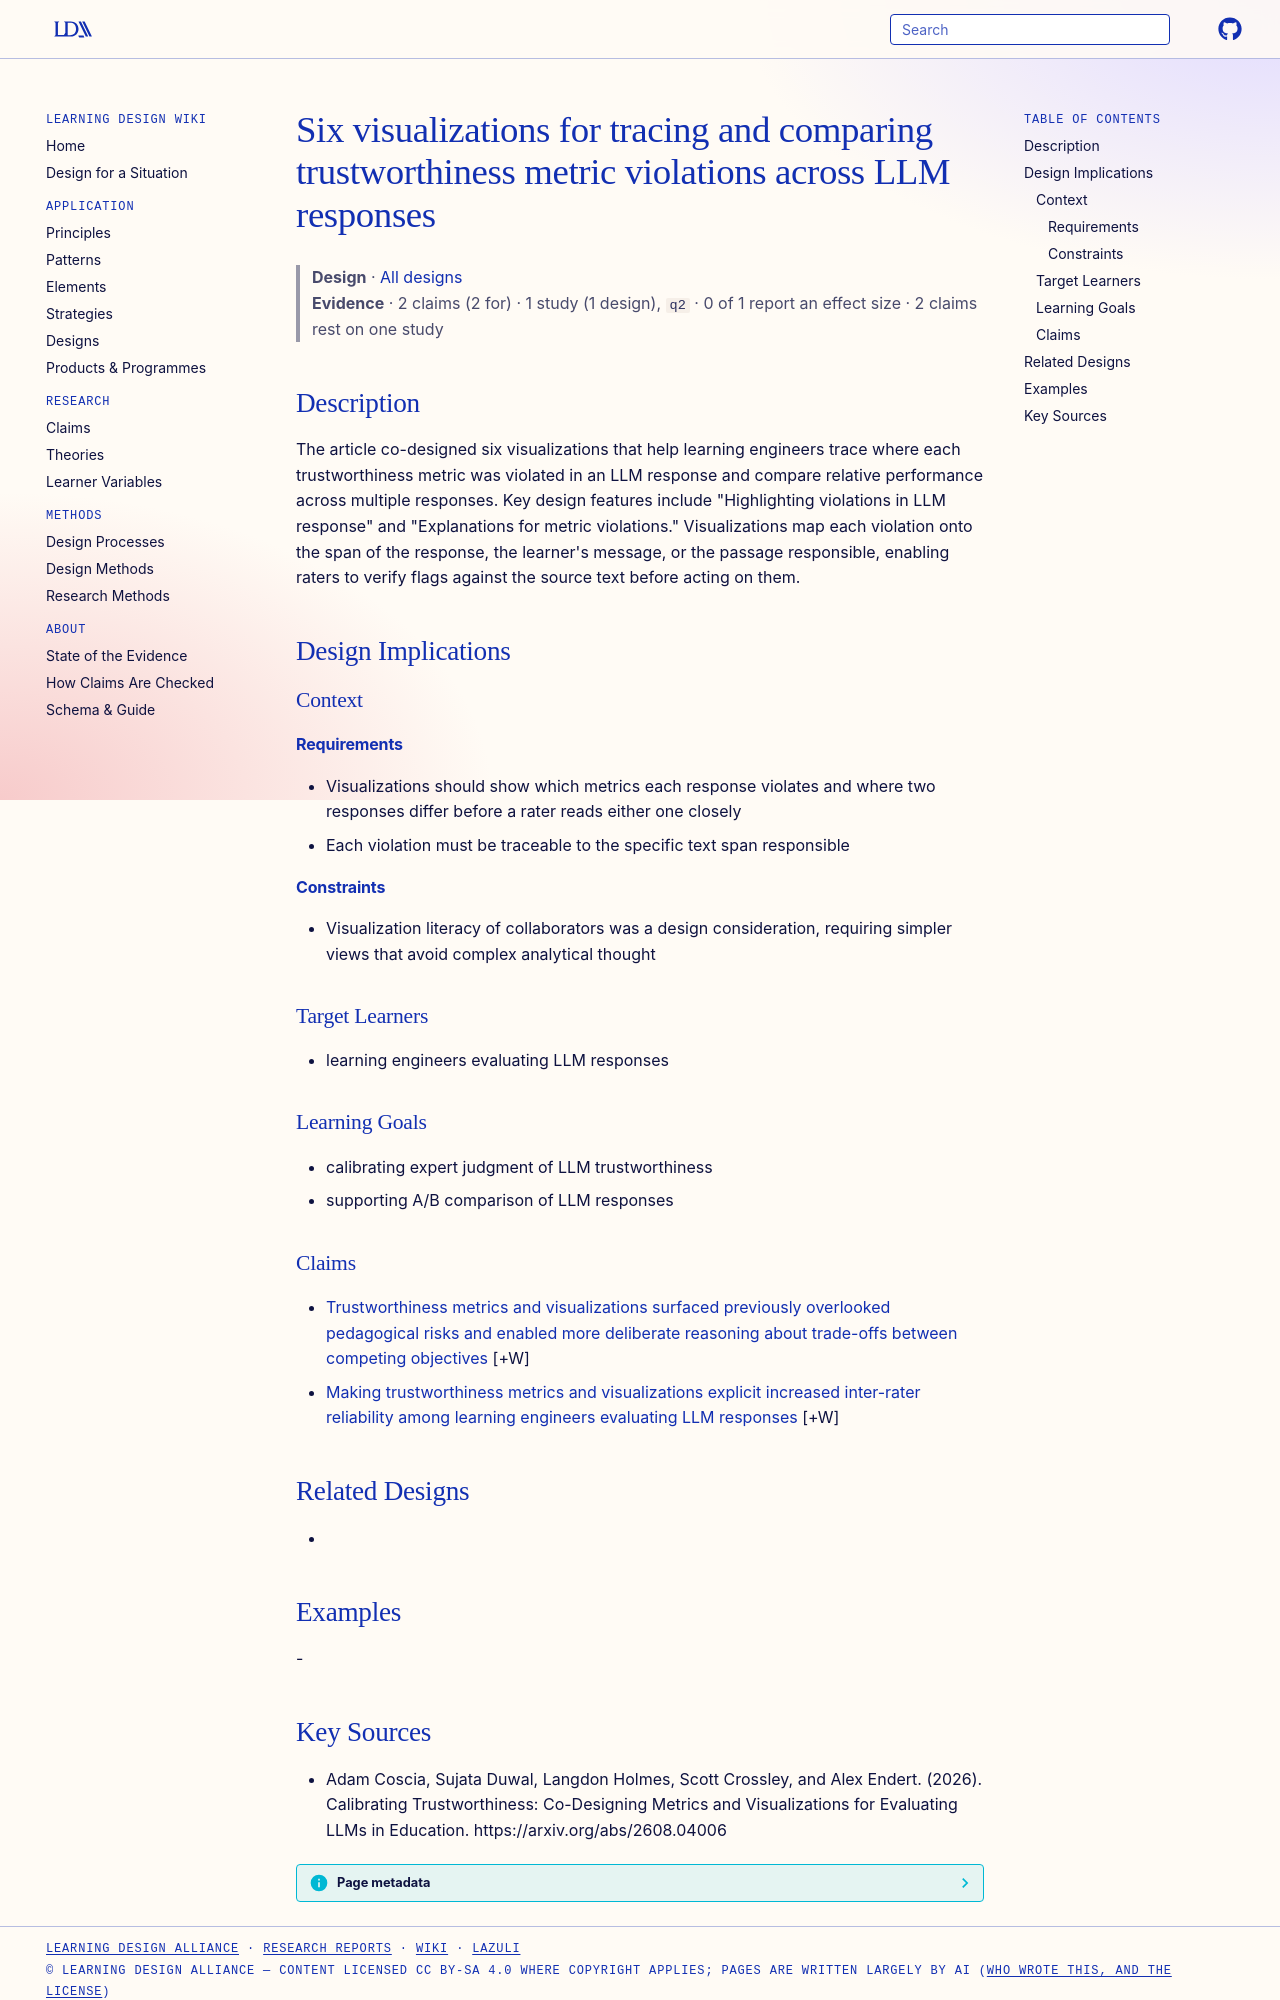

repository: Learning-Design-Alliance/learning-wiki · page: designs/trustworthiness-violation-visualizations-llm-responses/index.html · generator: mkdocs

---
type: design
id: trustworthiness-violation-visualizations-llm-responses
title: Six visualizations for tracing and comparing trustworthiness metric violations across LLM responses
description: The article co-designed six visualizations that help learning engineers trace where each trustworthiness metric was violated in an LLM response and compare relative performance across multiple responses.
status: review
generated:
  by: "process:settle-candidates"
  at: 2026-10-10
sources:
  - id: adam-coscia-2026
    resource: "https://arxiv.org/abs/2608.04006"
    title: "Adam Coscia, Sujata Duwal, Langdon Holmes, Scott Crossley, and Alex Endert. (2026). Calibrating Trustworthiness: Co-Designing Metrics and Visualizations for Evaluating LLMs in Education. https://arxiv.org/abs/2608.04006"
    author: Adam Coscia, Sujata Duwal, Langdon Holmes, Scott Crossley, and Alex Endert
---

# Six visualizations for tracing and comparing trustworthiness metric violations across LLM responses

> **Design** · [All designs](index.md)
> **Evidence** · 2 claims (2 for) · 1 study (1 design), `q2` · 0 of 1 report an effect size · 2 claims rest on one study

## Description
The article co-designed six visualizations that help learning engineers trace where each trustworthiness metric was violated in an LLM response and compare relative performance across multiple responses. Key design features include "Highlighting violations in LLM response" and "Explanations for metric violations." Visualizations map each violation onto the span of the response, the learner's message, or the passage responsible, enabling raters to verify flags against the source text before acting on them.

## Design Implications

### Context
#### Requirements
- Visualizations should show which metrics each response violates and where two responses differ before a rater reads either one closely
- Each violation must be traceable to the specific text span responsible
#### Constraints
- Visualization literacy of collaborators was a design consideration, requiring simpler views that avoid complex analytical thought

### Target Learners
- learning engineers evaluating LLM responses

### Learning Goals
- calibrating expert judgment of LLM trustworthiness
- supporting A/B comparison of LLM responses

### Claims

- [Trustworthiness metrics and visualizations surfaced previously overlooked pedagogical risks and enabled more deliberate reasoning about trade-offs between competing objectives](../claims/trustworthiness-tools-surface-risks-enable-tradeoff-reasoning.md) [+W]
- [Making trustworthiness metrics and visualizations explicit increased inter-rater reliability among learning engineers evaluating LLM responses](../claims/trustworthiness-metrics-visualizations-increase-expert-agreement.md) [+W]

## Related Designs
- 

## Examples
-
